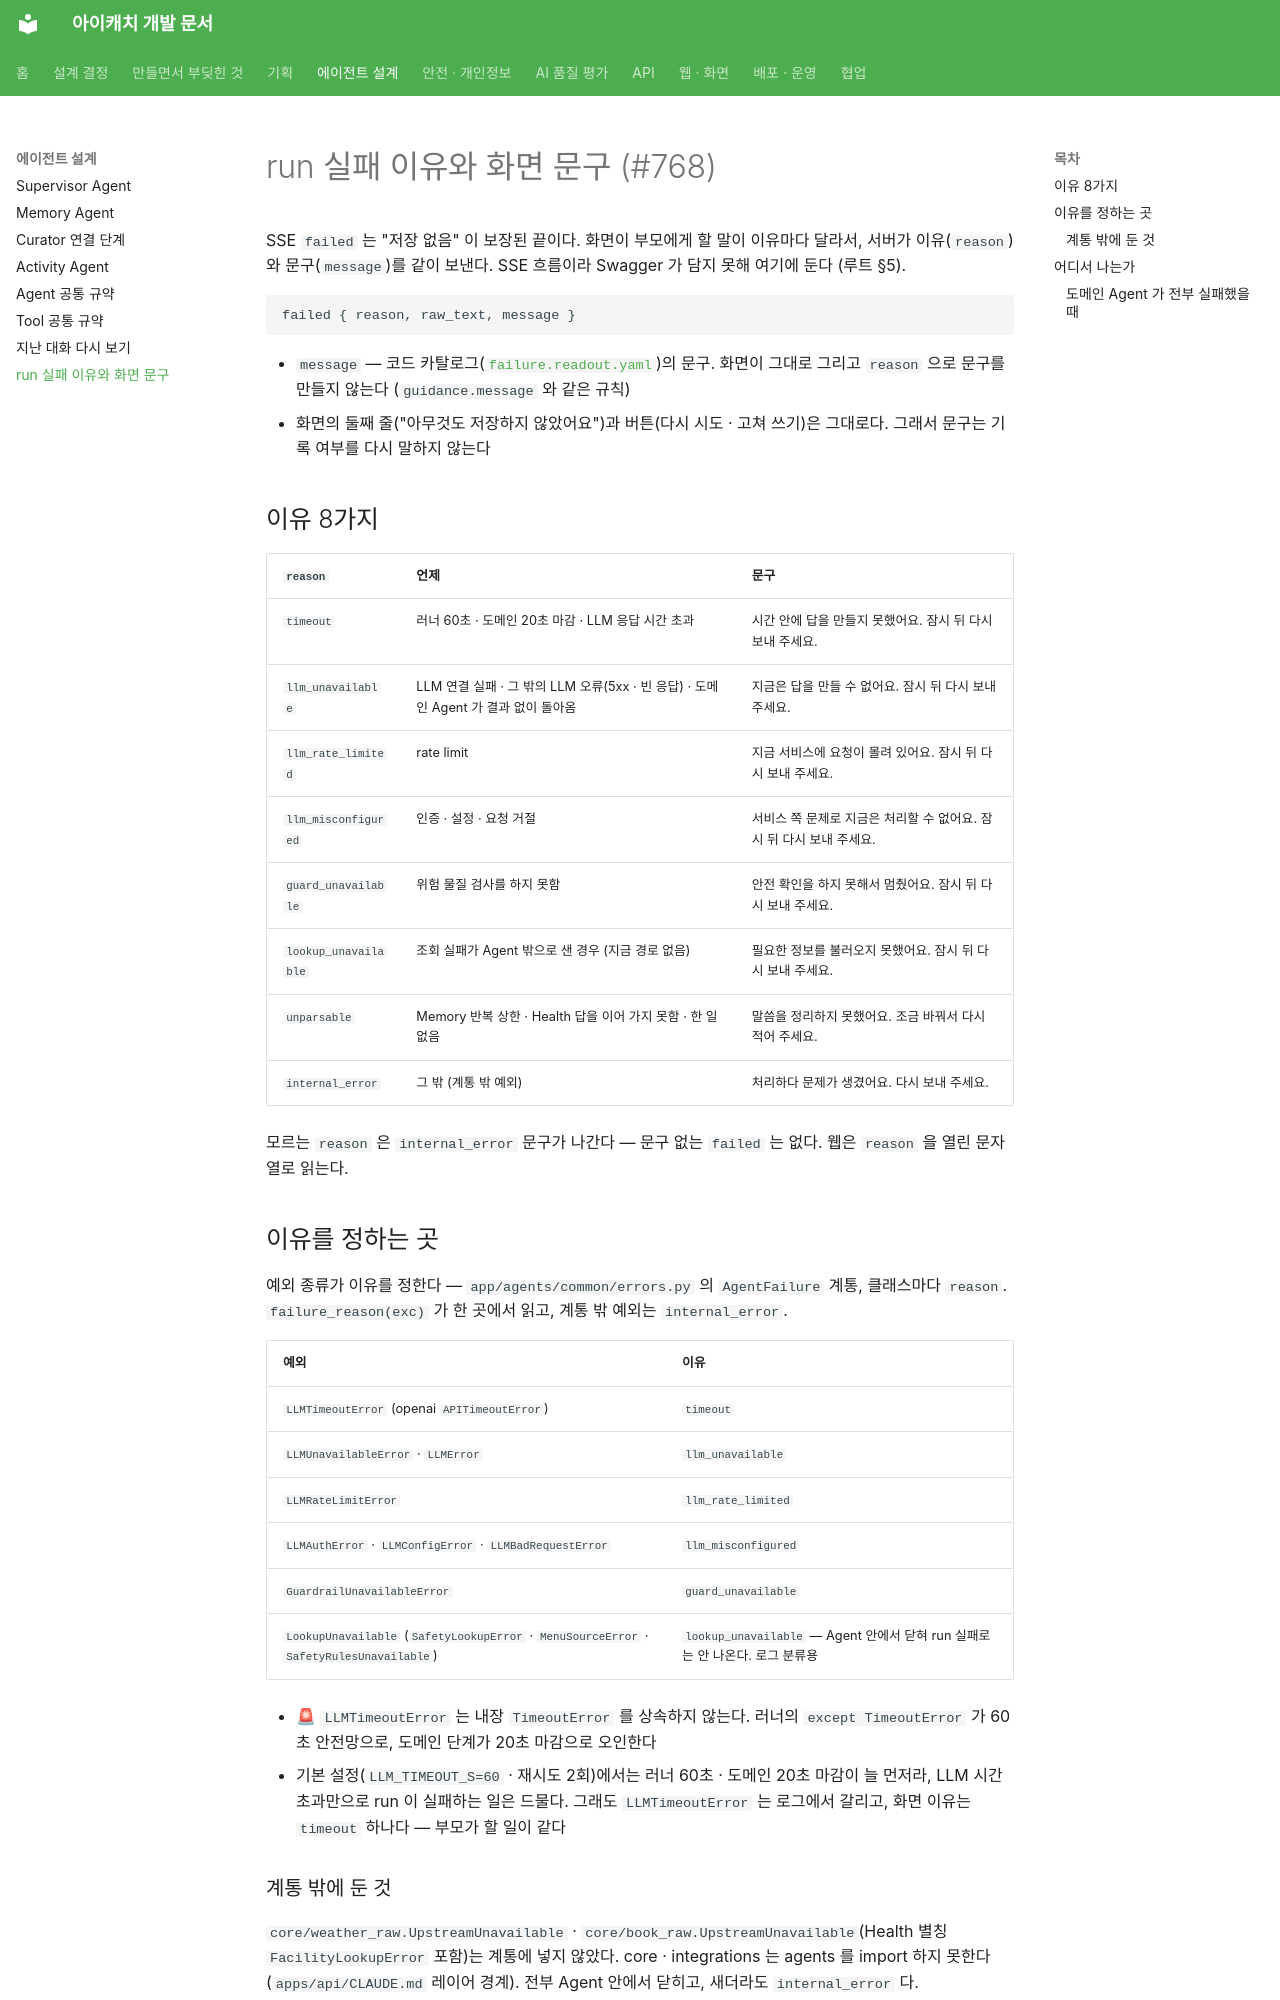

repository: kakaotechcampus-4/ktc4-pusan-3 · page: api/run-failure-v1/index.html · generator: mkdocs

# run 실패 이유와 화면 문구 (#768)

SSE `failed` 는 "저장 없음" 이 보장된 끝이다. 화면이 부모에게 할 말이 이유마다 달라서, 서버가 이유(`reason`)와 문구(`message`)를 같이 보낸다. SSE 흐름이라 Swagger 가 담지 못해 여기에 둔다 (루트 §5).

```
failed { reason, raw_text, message }
```

- `message` — 코드 카탈로그([`failure.readout.yaml`](../../apps/api/app/agents/common/failure.readout.yaml))의 문구. 화면이 그대로 그리고 `reason` 으로 문구를 만들지 않는다 (`guidance.message` 와 같은 규칙)
- 화면의 둘째 줄("아무것도 저장하지 않았어요")과 버튼(다시 시도 · 고쳐 쓰기)은 그대로다. 그래서 문구는 기록 여부를 다시 말하지 않는다

## 이유 8가지

| `reason` | 언제 | 문구 |
| --- | --- | --- |
| `timeout` | 러너 60초 · 도메인 20초 마감 · LLM 응답 시간 초과 | 시간 안에 답을 만들지 못했어요. 잠시 뒤 다시 보내 주세요. |
| `llm_unavailable` | LLM 연결 실패 · 그 밖의 LLM 오류(5xx · 빈 응답) · 도메인 Agent 가 결과 없이 돌아옴 | 지금은 답을 만들 수 없어요. 잠시 뒤 다시 보내 주세요. |
| `llm_rate_limited` | rate limit | 지금 서비스에 요청이 몰려 있어요. 잠시 뒤 다시 보내 주세요. |
| `llm_misconfigured` | 인증 · 설정 · 요청 거절 | 서비스 쪽 문제로 지금은 처리할 수 없어요. 잠시 뒤 다시 보내 주세요. |
| `guard_unavailable` | 위험 물질 검사를 하지 못함 | 안전 확인을 하지 못해서 멈췄어요. 잠시 뒤 다시 보내 주세요. |
| `lookup_unavailable` | 조회 실패가 Agent 밖으로 샌 경우 (지금 경로 없음) | 필요한 정보를 불러오지 못했어요. 잠시 뒤 다시 보내 주세요. |
| `unparsable` | Memory 반복 상한 · Health 답을 이어 가지 못함 · 한 일 없음 | 말씀을 정리하지 못했어요. 조금 바꿔서 다시 적어 주세요. |
| `internal_error` | 그 밖 (계통 밖 예외) | 처리하다 문제가 생겼어요. 다시 보내 주세요. |

모르는 `reason` 은 `internal_error` 문구가 나간다 — 문구 없는 `failed` 는 없다. 웹은 `reason` 을 열린 문자열로 읽는다.

## 이유를 정하는 곳

예외 종류가 이유를 정한다 — `app/agents/common/errors.py` 의 `AgentFailure` 계통, 클래스마다 `reason`. `failure_reason(exc)` 가 한 곳에서 읽고, 계통 밖 예외는 `internal_error`.

| 예외 | 이유 |
| --- | --- |
| `LLMTimeoutError` (openai `APITimeoutError`) | `timeout` |
| `LLMUnavailableError` · `LLMError` | `llm_unavailable` |
| `LLMRateLimitError` | `llm_rate_limited` |
| `LLMAuthError` · `LLMConfigError` · `LLMBadRequestError` | `llm_misconfigured` |
| `GuardrailUnavailableError` | `guard_unavailable` |
| `LookupUnavailable` (`SafetyLookupError` · `MenuSourceError` · `SafetyRulesUnavailable`) | `lookup_unavailable` — Agent 안에서 닫혀 run 실패로는 안 나온다. 로그 분류용 |

- 🚨 `LLMTimeoutError` 는 내장 `TimeoutError` 를 상속하지 않는다. 러너의 `except TimeoutError` 가 60초 안전망으로, 도메인 단계가 20초 마감으로 오인한다
- 기본 설정(`LLM_TIMEOUT_S=60` · 재시도 2회)에서는 러너 60초 · 도메인 20초 마감이 늘 먼저라, LLM 시간 초과만으로 run 이 실패하는 일은 드물다. 그래도 `LLMTimeoutError` 는 로그에서 갈리고, 화면 이유는 `timeout` 하나다 — 부모가 할 일이 같다

### 계통 밖에 둔 것

`core/weather_raw.UpstreamUnavailable` · `core/book_raw.UpstreamUnavailable`(Health 별칭 `FacilityLookupError` 포함)는 계통에 넣지 않았다. core · integrations 는 agents 를 import 하지 못한다 (`apps/api/CLAUDE.md` 레이어 경계). 전부 Agent 안에서 닫히고, 새더라도 `internal_error` 다.
